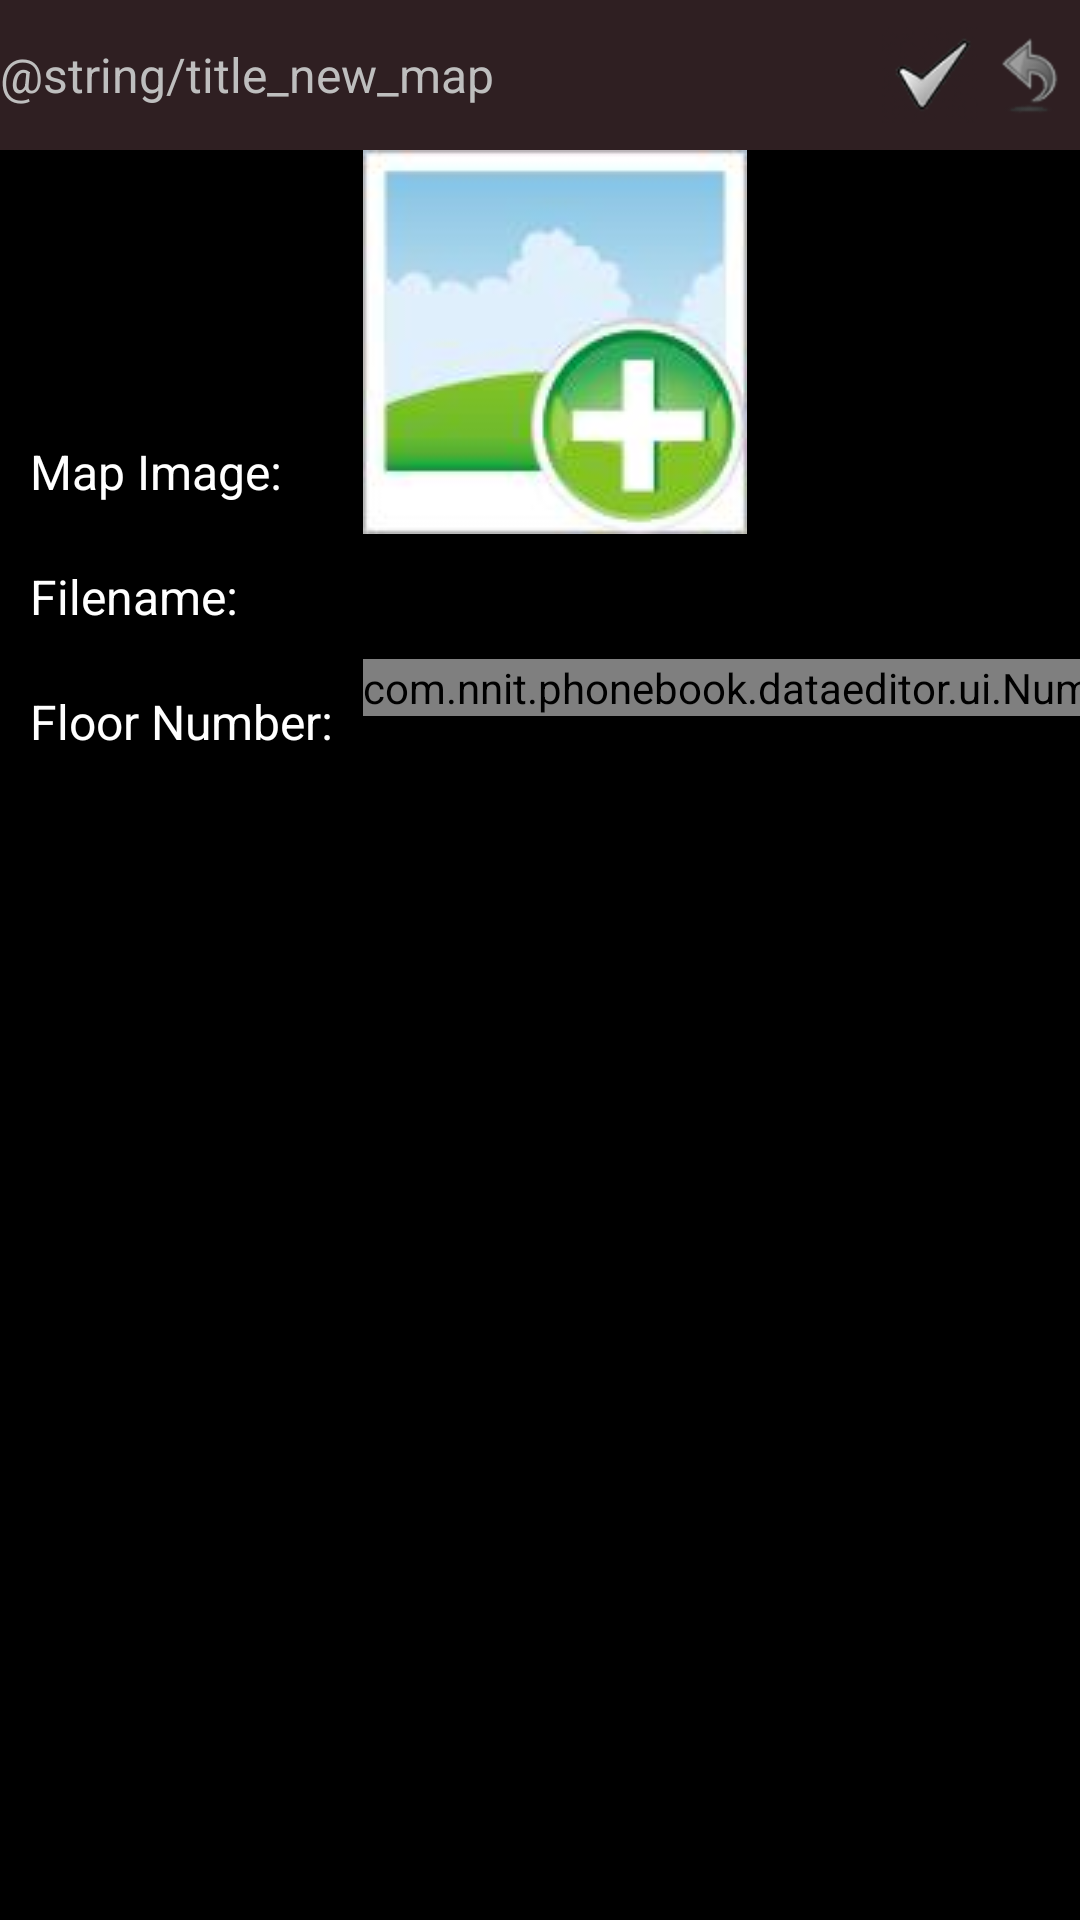

Produce the Android XML layout that renders to this screen, including the resource entries it uses.
<!-- AndroidManifest.xml: activity theme DarkTheme -->
<!-- res/layout/activity_new_map.xml -->
<?xml version="1.0" encoding="utf-8"?>

<LinearLayout xmlns:android="http://schemas.android.com/apk/res/android"
    android:layout_width="match_parent"
    android:layout_height="match_parent"
    android:orientation="vertical" >

    <LinearLayout
        android:layout_width="match_parent"
        android:layout_height="@dimen/activity_title_height"
        android:orientation="horizontal" >

        <RelativeLayout
            android:layout_width="fill_parent"
            android:layout_height="fill_parent"
            android:background="#2f1f22" >

            <include layout="@layout/titlebar_new_map" />
        </RelativeLayout>
    </LinearLayout>

    <ScrollView
        android:layout_width="match_parent"
        android:layout_height="match_parent"
        android:scrollbars="vertical" >

        <LinearLayout
            android:layout_width="fill_parent"
            android:layout_height="wrap_content"
            android:layout_alignParentTop="true"
            android:orientation="vertical" >

            <TableLayout
                android:layout_width="match_parent"
                android:layout_height="wrap_content" >

                <TableRow
                    android:layout_width="wrap_content"
                    android:layout_height="wrap_content" >

                    <TextView
                        android:layout_width="wrap_content"
                        android:layout_height="wrap_content"
                        android:padding="10dp"
                        android:text="Map Image:"
                        android:textColor="#FFFFFF"
                        android:textSize="16sp" 
                        android:layout_gravity="bottom"/>

                    <LinearLayout
                        android:layout_width="fill_parent"
                        android:layout_height="wrap_content"
                        android:layout_alignParentTop="true"
                        android:orientation="horizontal" >

                        <ImageView
                            android:id="@+id/new_map_image"
                            android:layout_width="@dimen/map_width_thumbnail_big"
                            android:layout_height="@dimen/map_height_thumbnail_big"
                            android:layout_gravity="left"
                            android:src="@drawable/new_image" />

                    </LinearLayout>
                </TableRow>

                <TableRow
                    android:layout_width="wrap_content"
                    android:layout_height="wrap_content" >

                    <TextView
                        android:layout_width="wrap_content"
                        android:layout_height="wrap_content"
                        android:padding="10dp"
                        android:text="Filename:"
                        android:textColor="#FFFFFF"
                        android:textSize="16sp" />

                    <TextView
                        android:id="@+id/new_map_filename"
                        android:layout_width="wrap_content"
                        android:layout_height="wrap_content" 
                        android:layout_gravity="center"/>
                </TableRow>

                <TableRow
                    android:layout_width="wrap_content"
                    android:layout_height="wrap_content" >

                    <TextView
                        android:layout_width="wrap_content"
                        android:layout_height="wrap_content"
                        android:padding="10dp"
                        android:text="Floor Number:"
                        android:textColor="#FFFFFF"
                        android:textSize="16sp" 
                        android:layout_gravity="center" />

                    <com.nnit.phonebook.dataeditor.ui.NumberPicker
                        android:id="@+id/new_map_floor"
                        android:layout_width="wrap_content"
                        android:layout_height="wrap_content"
                        android:textSize="10sp" />
                </TableRow>
            </TableLayout>
        </LinearLayout>
    </ScrollView>

</LinearLayout>
<!-- res/layout/titlebar_new_map.xml (included above) -->
<?xml version="1.0" encoding="utf-8"?>

<RelativeLayout xmlns:android="http://schemas.android.com/apk/res/android"
    android:id="@+id/titlebar_newmap"
    android:layout_width="fill_parent"
    android:layout_height="fill_parent"
    android:orientation="horizontal"
    android:visibility="visible" 
    >
   	
     <TextView
         android:id="@+id/textview_newmap_title"
        android:layout_width="wrap_content"
        android:layout_height="fill_parent"
        android:layout_alignParentLeft="true"
        android:gravity="center_vertical"
        android:text="@string/title_new_map" 
        android:textSize="16dp"/>
     <LinearLayout 
	    android:layout_width="wrap_content"
	    android:layout_height="fill_parent"
	    android:layout_alignParentRight="true"
	    android:orientation="horizontal" >
	     <ImageButton
	        android:id="@+id/imagebtn_newmap_confirm"
	        android:layout_width="wrap_content"
	    	android:layout_height="wrap_content"
	    	android:layout_gravity="center"
	    	android:layout_marginRight="1dp"
	        android:background="@layout/selector_btn_ok" />
	    <ImageButton
	        android:id="@+id/imagebtn_newmap_cancel"
        	android:layout_width="wrap_content"
	    	android:layout_height="wrap_content"
	    	android:layout_gravity="center"
	    	android:layout_marginRight="1dp"
        	android:background="@layout/selector_btn_cancel" />
    </LinearLayout>
</RelativeLayout>
<!-- res/layout/selector_btn_ok.xml (included above) -->
<?xml version="1.0" encoding="UTF-8"?>
    
<selector xmlns:android="http://schemas.android.com/apk/res/android" >    
    <item	android:state_pressed="false"  android:drawable="@drawable/btn_ok" />    
    <item	android:state_pressed="true"   android:drawable="@drawable/btn_ok_pressed" />    
    <item	android:state_focused="true"    android:drawable="@drawable/btn_ok_pressed" />    
	<item	android:drawable="@drawable/btn_ok" />    
</selector>
<!-- res/layout/selector_btn_cancel.xml (included above) -->
<?xml version="1.0" encoding="UTF-8"?>
    
<selector xmlns:android="http://schemas.android.com/apk/res/android" >    
    <item	android:state_pressed="false"  android:drawable="@drawable/btn_cancel" />    
    <item	android:state_pressed="true"   android:drawable="@drawable/btn_cancel_pressed" />    
    <item	android:state_focused="true"    android:drawable="@drawable/btn_cancel_pressed" />    
	<item	android:drawable="@drawable/btn_cancel" />    
</selector>
<!-- resources referenced by this layout -->
<resources>
  <dimen name="activity_title_height">50dp</dimen>
  <dimen name="map_height_thumbnail_big">128dp</dimen>
  <dimen name="map_width_thumbnail_big">128dp</dimen>
  <!-- drawable btn_cancel: png bitmap (drawable, 2462 bytes) -->
  <!-- drawable btn_cancel_pressed: png bitmap (drawable, 2586 bytes) -->
  <!-- drawable btn_ok: png bitmap (drawable, 3038 bytes) -->
  <!-- drawable btn_ok_pressed: png bitmap (drawable, 4413 bytes) -->
  <!-- drawable new_image: png bitmap (drawable, 22607 bytes) -->
  <style name="DarkTheme" parent="android:Theme">
          <item name="numberPickerStyle">@style/NPWidget.Holo.NumberPicker</item>
      </style>
  <style name="NPWidget.Holo.NumberPicker" parent="NPWidget.NumberPicker">
          <item name="solidColor">@android:color/transparent</item>
          <item name="selectionDivider">@drawable/np_numberpicker_selection_divider</item>
          <item name="selectionDividerHeight">2dip</item>
          <item name="internalLayout">@layout/number_picker_with_selector_wheel</item>
          <item name="internalMinWidth">64dip</item>
          <item name="internalMaxHeight">180dip</item>
          <item name="virtualButtonPressedDrawable">@drawable/item_background_holo_dark</item>
      </style>
  <style name="NPWidget.NumberPicker">
          <item name="android:orientation">vertical</item>
          <item name="android:fadingEdge">vertical</item>
          <item name="android:fadingEdgeLength">50dip</item>
      </style>
</resources>
